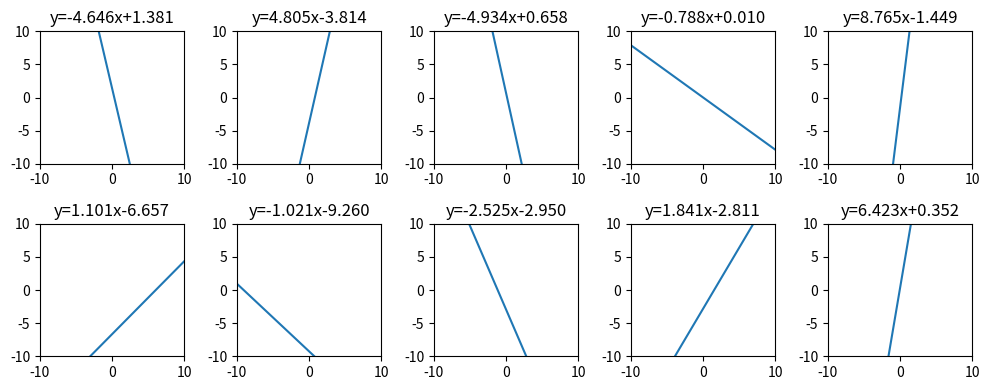
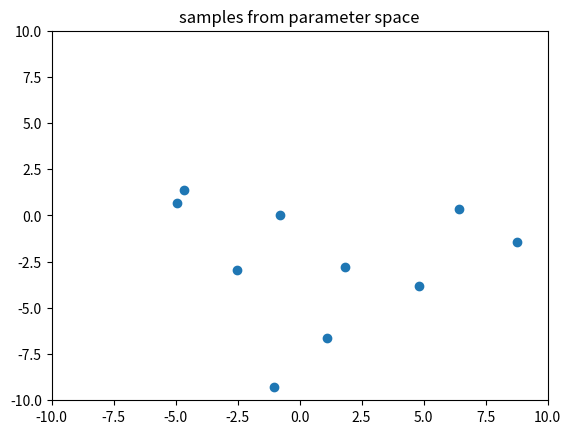
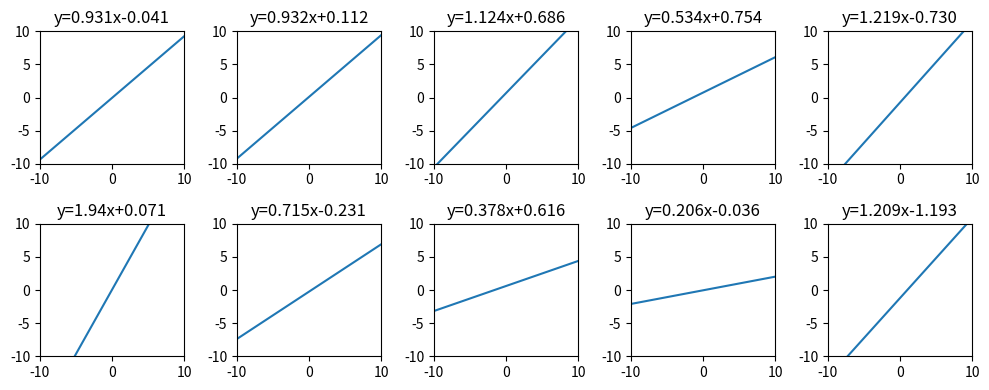
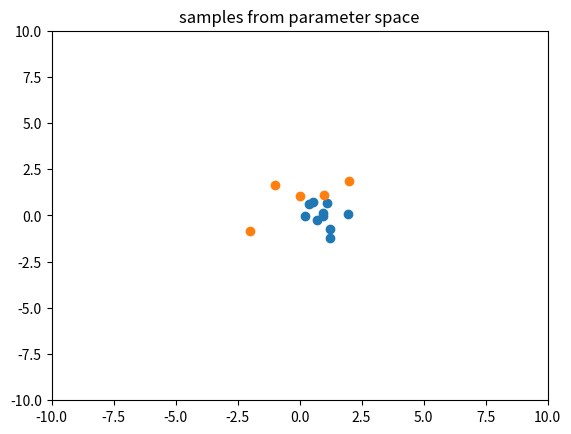
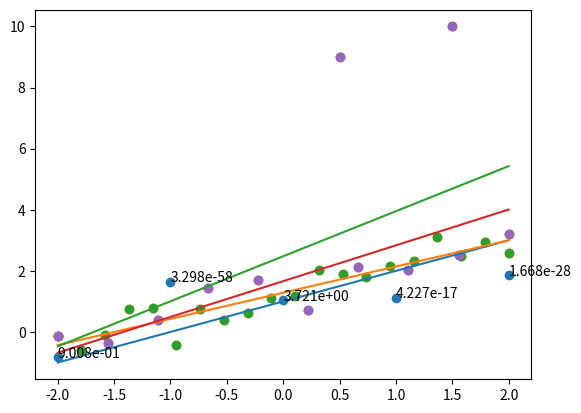

These figures' Python source, in order:
import numpy as np
import matplotlib.pyplot as plt

parameter_points = []
fig1, axes1 = plt.subplots(2, 5, figsize=(10, 4))

for ax in axes1.flatten():
    # np.random.uniform: 정해진 구간에서 수를 무작위로 추출하여 반환합니다.
    a, b = np.random.uniform(-10, 10, size=2)
    a = round(a, 3)
    b = round(b, 3)
    parameter_points.append((a, b))

    x = np.linspace(-10, 10, 50)
    y = a*x + b
    ax.plot(x, y)

    ax.set_title('y='+str(a)+'x'+'{0:+.03f}'.format(b))
    ax.set_xlim(-10, 10)
    ax.set_ylim(-10, 10)

plt.tight_layout()

px, py = np.split(np.array(parameter_points), 2, axis=1)
fig2 = plt.figure()
axes2 = plt.gca()

axes2.set_title('samples from parameter space')
axes2.set_xlim(-10, 10)
axes2.set_ylim(-10, 10)

plt.scatter(px, py)
plt.show()

parameter_points = []
fig, axes1 = plt.subplots(2, 5, figsize=(10, 4))

for ax in axes1.flatten():
    # np.random.normal: 정규분포를 따르는 확률 변수의 랜덤한 값을 반환합니다.
    a, b = np.random.normal(loc=[1, 0], scale=0.5)
    a = round(a, 3)
    b = round(b, 3)
    parameter_points.append((a, b))

    x = np.linspace(-10, 10, 50)
    y = a*x + b
    ax.plot(x, y)

    ax.set_title('y='+str(a)+'x'+'{0:+.03f}'.format(b))
    ax.set_xlim(-10, 10)
    ax.set_ylim(-10, 10)

plt.tight_layout()

px, py = np.split(np.array(parameter_points), 2, axis=1)
fig2 = plt.figure()
axes2 = plt.gca()

axes2.set_title('samples from parameter space')
axes2.set_xlim(-10, 10)
axes2.set_ylim(-10, 10)

plt.scatter(px, py)
plt.show()

import math
import numpy as np
import matplotlib.pyplot as plt

np.random.seed(321)

input_data = np.linspace(-2, 2, 5)
label = input_data + 1 + np.random.normal(0, 1, size=5)

plt.scatter(input_data, label)
plt.show()

# model: y = ax + b
# a, b 값을 바꾸면서 실행해보세요
#-------------------------------#
a = 1
b = 1
#-------------------------------#

# 모델 예측값
model_output = a*input_data + b
likelihood = []

# x: 입력데이터, y: 데이터라벨
# 예측값과 라벨의 차이를 제곱해 exp에 사용
for x, y, output in zip(input_data, label, model_output):
    likelihood.append(1/(math.sqrt(2*math.pi*0.1*0.1))*math.exp(-pow(y-output,2)/(2*0.1*0.1)))

model_x = np.linspace(-2, 2, 50)
model_y = a*model_x + b

fig, ax = plt.subplots()
ax.scatter(input_data, label)
ax.plot(model_x, model_y)

for i, text in enumerate(likelihood):
    ax.annotate('%.3e'%text, (input_data[i], label[i]))

plt.show()

import math
import numpy as np
import matplotlib.pyplot as plt

np.random.seed(0)
num_samples = 20

input_data = np.linspace(-2, 2, num_samples)
labels = input_data + 1 + np.random.normal(0, 0.5, size=num_samples)

plt.scatter(input_data, labels)
plt.show()

def likelihood(labels, preds):
    result = 1/(np.sqrt(2*math.pi*0.1*0.1))*np.exp(-np.power(labels-preds,2)/(2*0.1*0.1))
    
    return np.prod(result)

def neg_log_likelihood(labels, preds):
    const_term = len(labels)*math.log(1/math.sqrt(2*math.pi*0.1*0.1))

    return (-1)*(const_term + 1/(2*0.1*0.1)*np.sum(-np.power(labels-preds,2)))

# X: 20x2 matrix, y: 20x1 matrix
# input_data 리스트를 column vector로 바꾼 다음 np.append 함수로 상수항을 추가합니다.
X = np.append(input_data.reshape((-1, 1)), np.ones((num_samples, 1)), axis=1)
y = labels

theta_1, theta_0 = np.dot(np.dot(np.linalg.inv(np.dot(X.T, X)), X.T), y)

print('slope: '+'%.4f'%theta_1+' bias: '+'%.4f'%theta_0)

predictions = theta_1 * input_data + theta_0
print('likelihood: '+'%.4e'%likelihood(labels, predictions))
print('negative log likelihood: '+'%.4e'%neg_log_likelihood(labels, predictions))

model_x = np.linspace(-2, 2, 50)
model_y = theta_1 * model_x + theta_0

plt.scatter(input_data, labels)
plt.plot(model_x, model_y)
plt.show()

import math
import numpy as np
import matplotlib.pyplot as plt

np.random.seed(0)
num_samples = 10

input_data = np.linspace(-2, 2, num_samples)
labels = input_data + 1 + np.random.normal(0, 0.5, size=num_samples)

input_data = np.append(input_data, [0.5, 1.5])
labels = np.append(labels, [9.0, 10.0])

plt.scatter(input_data, labels)
plt.show()

def likelihood(labels, preds):
    result = 1/(np.sqrt(2*math.pi*0.1*0.1))*np.exp(-np.power(labels-preds,2)/(2*0.1*0.1))
    
    return np.prod(result)

def neg_log_likelihood(labels, preds):
    const_term = len(labels)*math.log(1/math.sqrt(2*math.pi*0.1*0.1))

    return (-1)*(const_term + 1/(2*0.1*0.1)*np.sum(-np.power(labels-preds,2)))

# X: 21x2 matrix, y: 21x1 matrix
# input_data 리스트를 column vector로 바꾼 다음 np.append 함수로 상수항을 추가합니다.
X = np.append(input_data.reshape((-1, 1)), np.ones((num_samples+2, 1)), axis=1)
y = labels

# MLE 파라미터 계산식
mle_theta_1, mle_theta_0 = np.dot(np.dot(np.linalg.inv(np.dot(X.T, X)), X.T), y)
# MAP 파라미터 계산식
map_theta_1, map_theta_0 = np.dot(np.dot(np.linalg.inv(np.dot(X.T, X)+(0.1*0.1)/(0.04*0.04)*np.eye(2)), X.T), y)

print('[MLE result] (blue)')
print('slope: '+'%.4f'%mle_theta_1+' bias: '+'%.4f'%mle_theta_0)

mle_preds = mle_theta_1 * input_data + mle_theta_0
print('likelihood: '+'%.4e'%likelihood(labels, mle_preds))
print('negative log likelihood: '+'%.4e\n'%neg_log_likelihood(labels, mle_preds))

print('[MAP result] (orange)')
print('slope: '+'%.4f'%map_theta_1+' bias: '+'%.4f'%map_theta_0)

map_preds = map_theta_1 * input_data + map_theta_0
print('likelihood: '+'%.4e'%likelihood(labels, map_preds))
print('negative log likelihood: '+'%.4e'%neg_log_likelihood(labels, map_preds))

model_x = np.linspace(-2, 2, 50)
mle_model_y = mle_theta_1 * model_x + mle_theta_0
map_model_y = map_theta_1 * model_x + map_theta_0

plt.scatter(input_data, labels)
plt.plot(model_x, mle_model_y)
plt.plot(model_x, map_model_y)
plt.show()